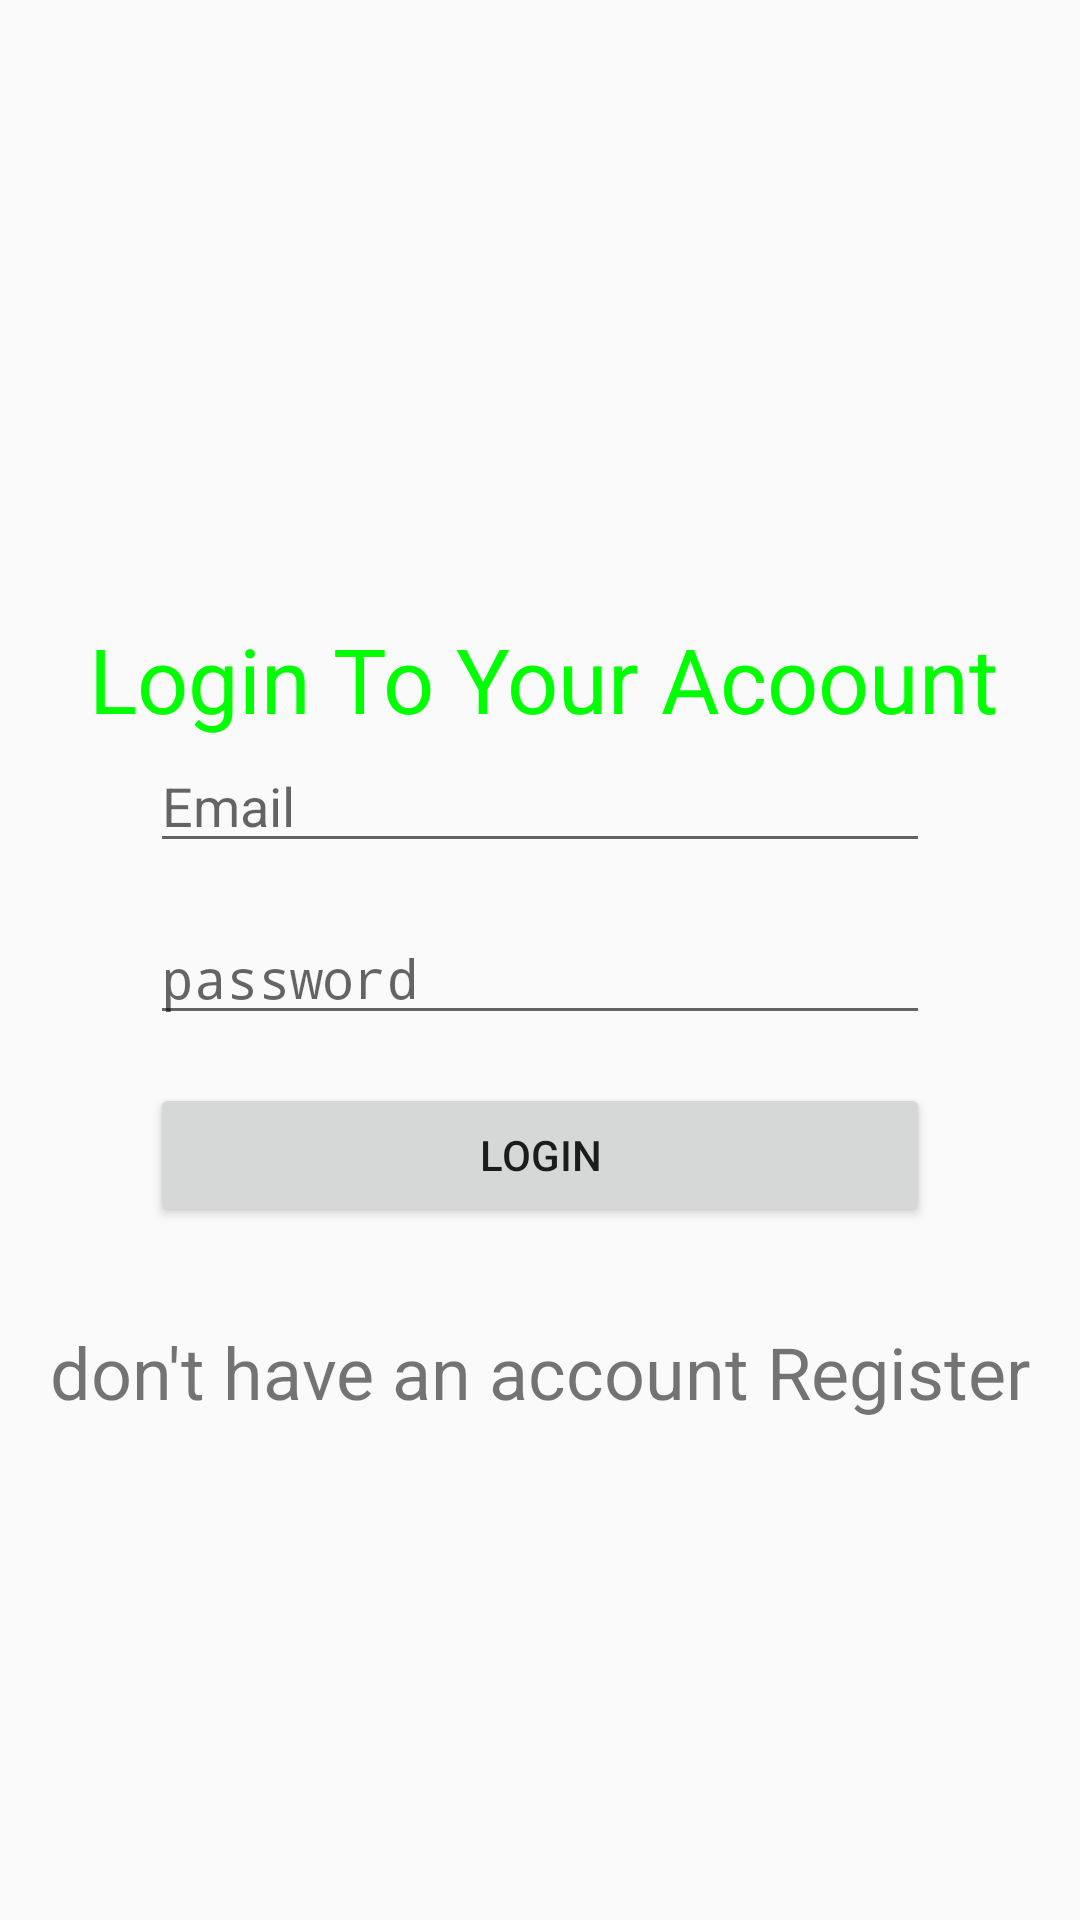

Write the Android layout XML for this screen, with the resource values it uses.
<!-- AndroidManifest.xml: activity theme AppTheme.full -->
<!-- res/layout/activity_splash.xml -->
<?xml version="1.0" encoding="utf-8"?>
<androidx.constraintlayout.widget.ConstraintLayout xmlns:android="http://schemas.android.com/apk/res/android"
    xmlns:app="http://schemas.android.com/apk/res-auto"
    xmlns:tools="http://schemas.android.com/tools"
    android:layout_width="match_parent"
    android:layout_height="match_parent"
    android:background="@drawable/bg"
    tools:context=".LoginActivity">

    <Button
        android:id="@+id/button"
        android:layout_width="0dp"
        android:layout_height="wrap_content"
        android:layout_marginTop="16dp"
        android:text="@string/LOGIN_name"
        app:layout_constraintBottom_toTopOf="@+id/textView4"
        app:layout_constraintEnd_toEndOf="@+id/editText2"
        app:layout_constraintHorizontal_bias="0.0"
        app:layout_constraintStart_toStartOf="@+id/editText2"
        app:layout_constraintTop_toBottomOf="@+id/editText2"
        app:layout_constraintVertical_bias="0.88" />

    <EditText
        android:id="@+id/editText2"
        android:layout_width="0dp"
        android:layout_height="wrap_content"
        android:layout_marginTop="16dp"
        android:ems="10"
        android:hint="@string/pw_name"
        android:inputType="textPassword"
        app:layout_constraintBottom_toTopOf="@+id/button"
        app:layout_constraintEnd_toEndOf="@+id/email"
        app:layout_constraintHorizontal_bias="0.5"
        app:layout_constraintStart_toStartOf="@+id/email"
        app:layout_constraintTop_toBottomOf="@+id/email" />

    <EditText
        android:id="@+id/email"
        android:layout_width="0dp"
        android:layout_height="wrap_content"
        android:layout_marginStart="50dp"
        android:layout_marginLeft="50dp"
        android:layout_marginEnd="50dp"
        android:layout_marginRight="50dp"
        android:ems="10"
        android:hint="@string/email_name"
        android:inputType="textEmailAddress"
        app:layout_constraintBottom_toTopOf="@+id/editText2"
        app:layout_constraintEnd_toEndOf="parent"

        app:layout_constraintStart_toStartOf="parent"
        app:layout_constraintTop_toBottomOf="@+id/textView2"
        app:layout_constraintVertical_bias="0.0"
        app:layout_constraintVertical_chainStyle="packed" />

    <ImageView
        android:id="@+id/imageView2"
        android:layout_width="152dp"
        android:layout_height="107dp"
        app:layout_constraintBottom_toBottomOf="@+id/textView4"
        app:layout_constraintDimensionRatio="5:4"
        app:layout_constraintEnd_toEndOf="parent"
        app:layout_constraintHorizontal_bias="0.497"
        app:layout_constraintStart_toStartOf="parent"
        app:layout_constraintTop_toTopOf="parent"
        app:layout_constraintVertical_bias="0.110000014"
        app:srcCompat="@drawable/ic_todo" />

    <TextView
        android:id="@+id/textView2"
        android:layout_width="wrap_content"
        android:layout_height="wrap_content"
        android:text="@string/Account_name"
        android:textColor="#00ff00"
        android:textSize="30sp"
        app:layout_constraintBottom_toBottomOf="parent"
        app:layout_constraintEnd_toEndOf="parent"
        app:layout_constraintHorizontal_bias="0.522"
        app:layout_constraintStart_toStartOf="parent"
        app:layout_constraintTop_toBottomOf="@+id/imageView2"
        app:layout_constraintVertical_bias="0.13"
        app:layout_constraintVertical_chainStyle="spread" />

    <TextView
        android:id="@+id/textView4"
        android:layout_width="wrap_content"
        android:layout_height="wrap_content"
        android:layout_marginTop="32dp"
        android:layout_marginBottom="100dp"
        android:text="@string/dont_name"
        android:textSize="24sp"
        app:layout_constraintBottom_toBottomOf="parent"
        app:layout_constraintEnd_toEndOf="@+id/button"
        app:layout_constraintHorizontal_bias="0.5"
        app:layout_constraintStart_toStartOf="@+id/button"
        app:layout_constraintTop_toBottomOf="@+id/button" />
</androidx.constraintlayout.widget.ConstraintLayout>
<!-- resources referenced by this layout -->
<resources>
  <string name="Account_name">Login To Your Acoount</string>
  <string name="LOGIN_name">LOGIN</string>
  <string name="dont_name">don\'t have an account Register</string>
  <string name="email_name">Email</string>
  <string name="pw_name">password</string>
  <style name="AppTheme.full">
          <item name="windowActionBar">false</item>
          <item name="windowNoTitle">true</item>
          <item name="android:windowFullscreen">true</item>
          <item name="android:windowContentOverlay">@null</item>
  
  
      </style>
</resources>
